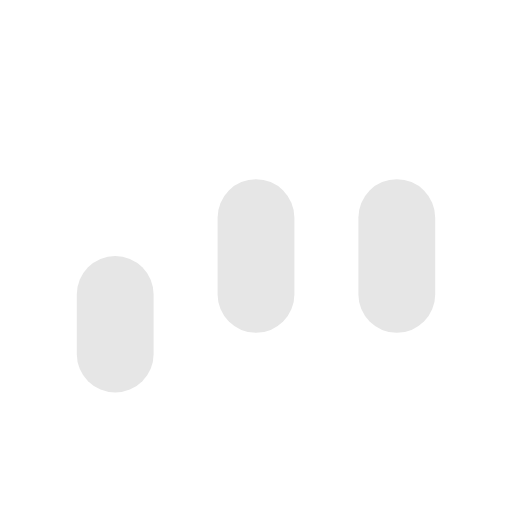
t = 0.00 s
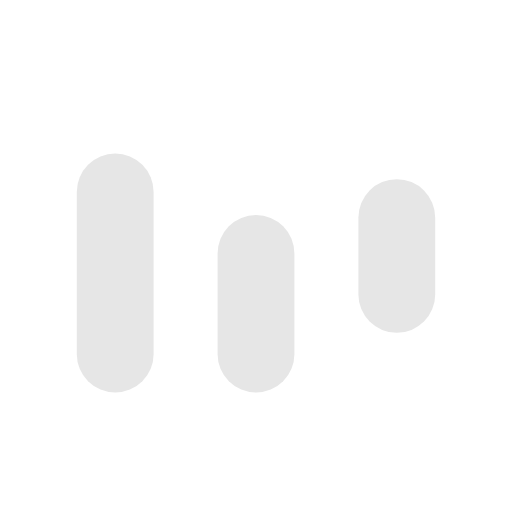
t = 0.25 s
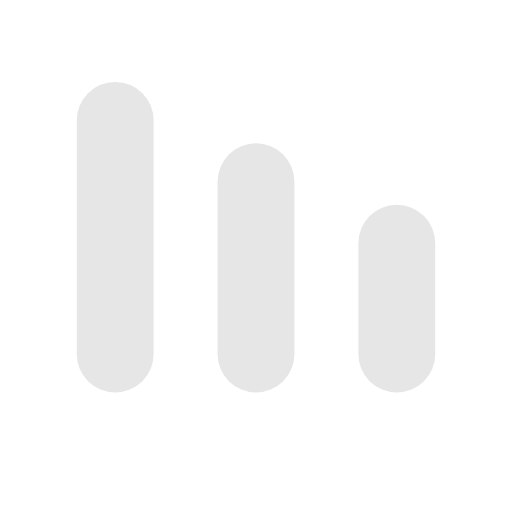
t = 0.43 s
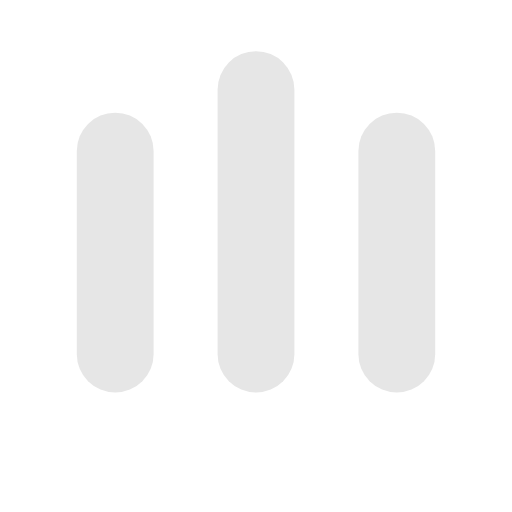
t = 0.65 s
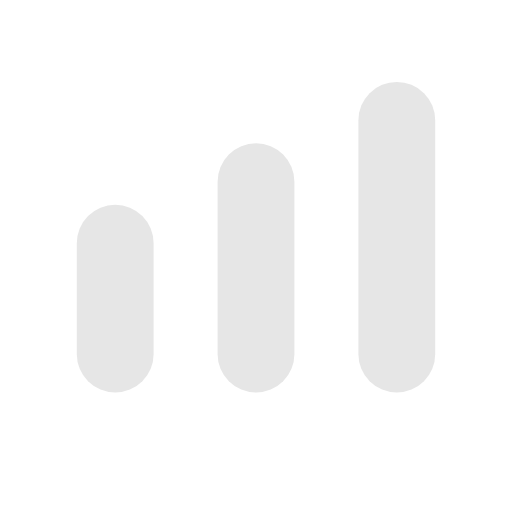
t = 0.88 s
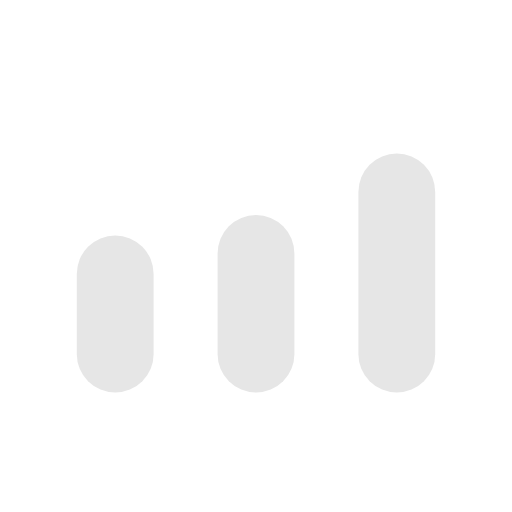
t = 1.05 s

The animated SVG that drew these frames (rendered in a browser with its animation timeline set to each time). Animation: 6 SMIL elements (animate=6); one cycle of 1.30 s, repeats indefinitely.

<svg
  width="120"
  height="120"
  viewBox="0 0 120 120"
  xmlns="http://www.w3.org/2000/svg"
>

  <!-- Bars -->
  <g fill="#e6e6e6">
    <!-- Left bar -->
    <rect x="18" y="42" width="18" height="36" rx="9">
      <animate
        attributeName="height"
        values="32;80;32"
        dur="1s"
        repeatCount="indefinite"
      />
      <animate
        attributeName="y"
        values="60;12;60"
        dur="1s"
        repeatCount="indefinite"
      />
    </rect>

    <!-- Middle bar -->
    <rect x="51" y="42" width="18" height="36" rx="9">
      <animate
        attributeName="height"
        values="32;80;32"
        dur="1s"
        begin="0.15s"
        repeatCount="indefinite"
      />
      <animate
        attributeName="y"
        values="60;12;60"
        dur="1s"
        begin="0.15s"
        repeatCount="indefinite"
      />
    </rect>

    <!-- Right bar -->
    <rect x="84" y="42" width="18" height="36" rx="9">
      <animate
        attributeName="height"
        values="32;80;32"
        dur="1s"
        begin="0.3s"
        repeatCount="indefinite"
      />
      <animate
        attributeName="y"
        values="60;12;60"
        dur="1s"
        begin="0.3s"
        repeatCount="indefinite"
      />
    </rect>
  </g>
</svg>
